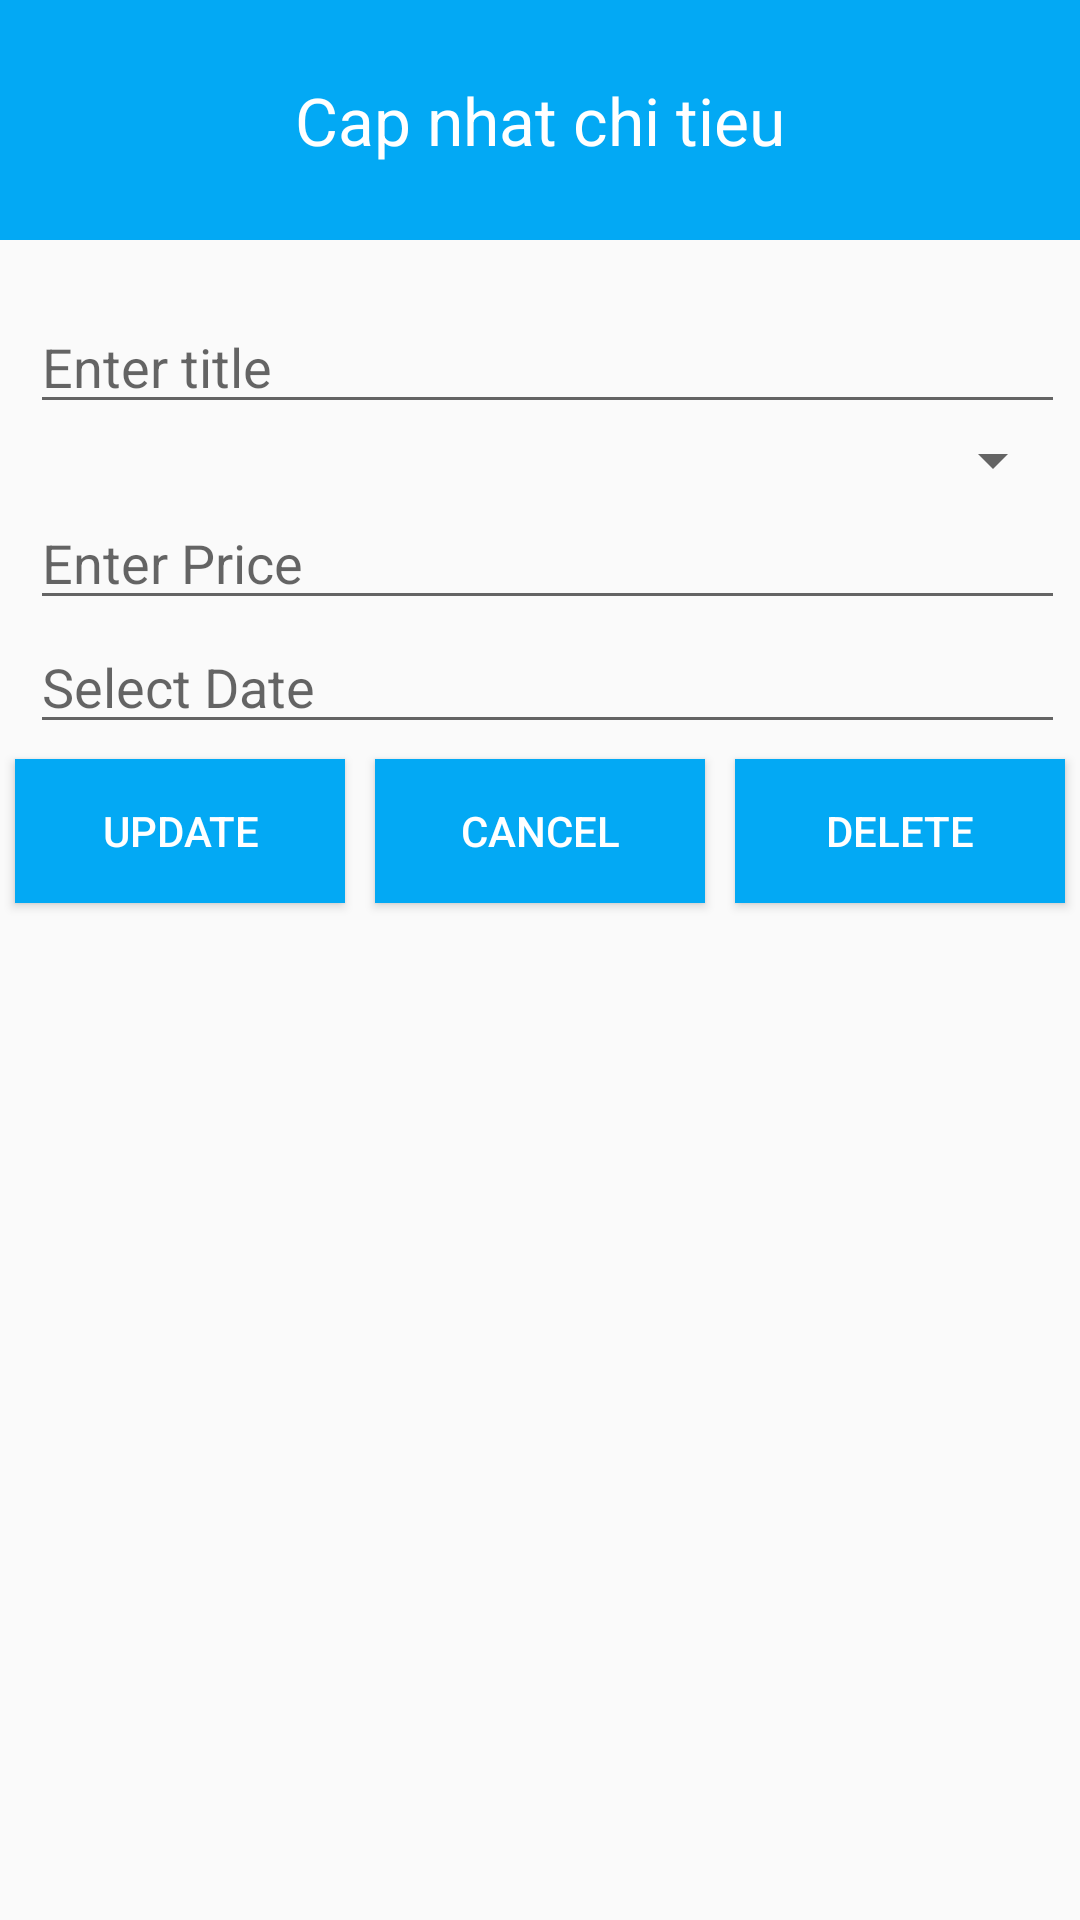

This screen was rendered from an Android layout file. Write that file and the resources it references.
<!-- AndroidManifest.xml: application theme Theme.Quanlichitieu -->
<!-- res/layout/activity_update_delete_item.xml -->
<?xml version="1.0" encoding="utf-8"?>
<LinearLayout xmlns:android="http://schemas.android.com/apk/res/android"
    xmlns:app="http://schemas.android.com/apk/res-auto"
    xmlns:tools="http://schemas.android.com/tools"
    android:layout_width="match_parent"
    android:layout_height="match_parent"
    tools:context=".UpdateDeleteItem"
    android:orientation="vertical">
    <LinearLayout
        android:layout_width="match_parent"
        android:layout_height="80dp"
        android:background="@color/blue1"
        android:orientation="vertical"
        >
        <TextView
            android:text="Cap nhat chi tieu"
            android:textSize="22dp"
            android:layout_width="match_parent"
            android:layout_height="match_parent"
            android:textColor="@color/white"
            android:gravity="center"

            />

    </LinearLayout>
    <LinearLayout
        android:layout_width="match_parent"
        android:layout_height="wrap_content"
        android:orientation="vertical"
        android:layout_marginLeft="10dp"
        android:layout_marginTop="20dp"
        android:layout_marginRight="5dp"

        >
        <EditText
            android:layout_width="match_parent"
            android:layout_height="wrap_content"
            android:id="@+id/tvTitle"
            android:hint="Enter title"
            />
        <Spinner
            android:id="@+id/spCatogory"
            android:layout_width="match_parent"
            android:layout_height="wrap_content"
            />
        <EditText
            android:layout_width="match_parent"
            android:layout_height="wrap_content"
            android:id="@+id/tvPrice"
            android:hint="Enter Price"
            />
        <EditText
            android:layout_width="match_parent"
            android:layout_height="wrap_content"
            android:id="@+id/tvDate"
            android:hint="Select Date"
            />

    </LinearLayout>
    <LinearLayout
        android:layout_width="match_parent"
        android:layout_height="wrap_content"
        android:orientation="horizontal"
        android:weightSum="3"
        >
        <Button
            android:layout_width="wrap_content"
            android:layout_height="wrap_content"
            android:id="@+id/btUpdate"
            android:background="@color/blue1"
            android:layout_weight="1"
            android:text="Update"
            android:layout_margin="5dp"
            android:textColor="@color/white"
            />
        <Button
            android:layout_width="wrap_content"
            android:layout_height="wrap_content"
            android:id="@+id/btBack"
            android:background="@color/blue1"
            android:layout_weight="1"
            android:text="Cancel"
            android:layout_margin="5dp"
            android:textColor="@color/white"
            />
        <Button
            android:layout_width="wrap_content"
            android:layout_height="wrap_content"
            android:id="@+id/btDelete"
            android:background="@color/blue1"
            android:layout_weight="1"
            android:text="Delete"
            android:layout_margin="5dp"
            android:textColor="@color/white"
            />
    </LinearLayout>

</LinearLayout>
<!-- resources referenced by this layout -->
<resources>
  <color name="blue1">#03A9F4</color>
  <color name="white">#FFFFFFFF</color>
  <style name="Theme.Quanlichitieu" parent="Theme.AppCompat.DayNight.NoActionBar">
          
          <item name="colorPrimary">@color/purple_500</item>
          <item name="colorPrimaryVariant">@color/purple_700</item>
          <item name="colorOnPrimary">@color/white</item>
          
          <item name="colorSecondary">@color/teal_200</item>
          <item name="colorSecondaryVariant">@color/teal_700</item>
          <item name="colorOnSecondary">@color/black</item>
          
          <item name="android:statusBarColor" tools:targetApi="l">?attr/colorPrimaryVariant</item>
          
      </style>
  <color name="purple_500">#FF6200EE</color>
  <color name="purple_700">#FF3700B3</color>
  <color name="teal_200">#FF03DAC5</color>
  <color name="teal_700">#FF018786</color>
  <color name="black">#FF000000</color>
</resources>
